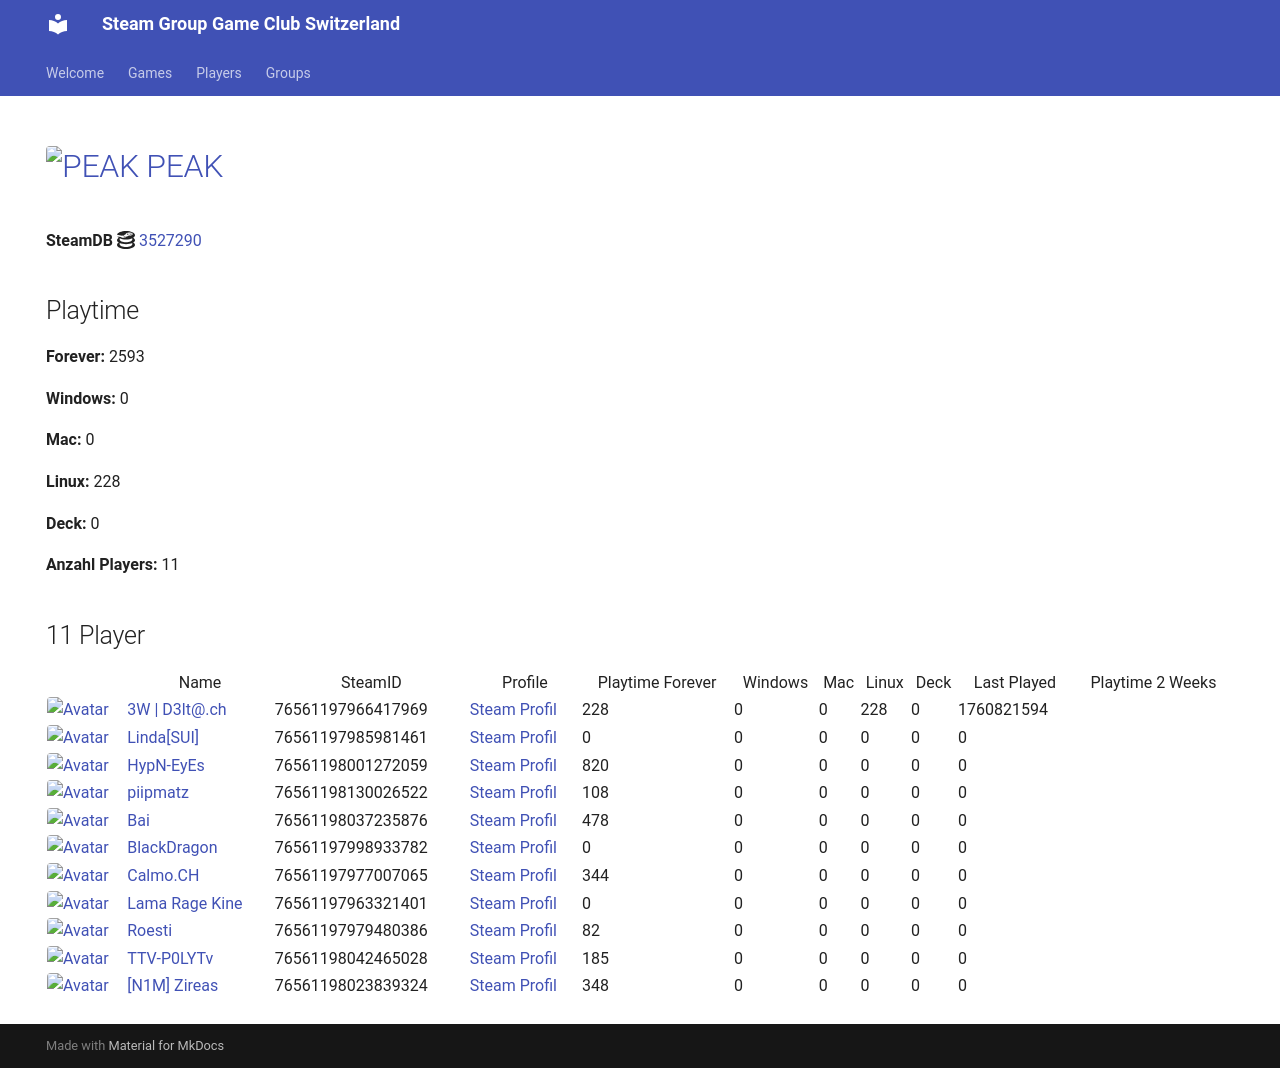

repository: Game-Club-Switzerland/steam.gameclub.ch · page: game/3527290/index.html · generator: mkdocs

---
hide:
  - navigation
  - toc
---
# <a href="https://store.steampowered.com/app/3527290"><img src="https://media.steampowered.com/steamcommunity/public/images/apps/3527290/b3a992fd5991bd2f4c956d58e062b0ce2988d6cd.jpg" alt="PEAK" style="width:32px;height:32px;border-radius:4px;" /> PEAK</a>

**SteamDB :simple-steamdb:** <a href="https://steamdb.info/app/3527290">3527290</a>

## Playtime

**Forever:** 6737

**Windows:** 0

**Mac:** 0

**Linux:** 228

**Deck:** 0

**Anzahl Players:** 13
## 13 Player

<table id="charts-table" class="display" style="width:100%">
            <thead>
                <tr>
                    <th></th>
                    <th>Name</th>
                    <th>SteamID</th>
                    <th>Profile</th>
                    <th>Playtime Forever</th>
                    <th>Windows</th>
                    <th>Mac</th>
                    <th>Linux</th>
                    <th>Deck</th>
                    <th>Last Played</th>
                    <th>Playtime 2 Weeks</th>
                </tr>
            </thead>
            <tbody>
        <tr>
<td><a href="/player/76561197966417969" target="_blank" title="3W | D3lt@.ch"><img src="https://avatars.steamstatic.com/363ea361fc7ff2a14a2a780a5e15e66cee03e434_full.jpg" alt="Avatar" style="width:48px;height:48px;border-radius:4px;"></a></td><td><a href="/player/76561197966417969" target="_blank" title="3W | D3lt@.ch">3W | D3lt@.ch</a></td><td>76561197966417969</td><td><a href="https://steamcommunity.com/id/3wd3lta/" target="_blank">Steam Profil</a></td><td>228</td><td>0</td><td>0</td><td>228</td><td>0</td><td>1760821594</td><td></td></tr>
<tr>
<td><a href="/player/76561197970585783" target="_blank" title="Jim doesn't feel like dancing."><img src="https://avatars.steamstatic.com/7815f1938354e9b2a63e079fd40874c826340230_full.jpg" alt="Avatar" style="width:48px;height:48px;border-radius:4px;"></a></td><td><a href="/player/76561197970585783" target="_blank" title="Jim doesn't feel like dancing.">Jim doesn't feel like dancing.</a></td><td>76561197970585783</td><td><a href="https://steamcommunity.com/profiles/76561197970585783/" target="_blank">Steam Profil</a></td><td>225</td><td>0</td><td>0</td><td>0</td><td>0</td><td>0</td><td></td></tr>
<tr>
<td><a href="/player/76561197985981461" target="_blank" title="Linda[SUI]"><img src="https://avatars.steamstatic.com/715689713a0bd4a947c884e2bfa8b8f2b124ea9d_full.jpg" alt="Avatar" style="width:48px;height:48px;border-radius:4px;"></a></td><td><a href="/player/76561197985981461" target="_blank" title="Linda[SUI]">Linda[SUI]</a></td><td>76561197985981461</td><td><a href="https://steamcommunity.com/profiles/76561197985981461/" target="_blank">Steam Profil</a></td><td>0</td><td>0</td><td>0</td><td>0</td><td>0</td><td>0</td><td></td></tr>
<tr>
<td><a href="/player/76561198042465028" target="_blank" title="TTV-P0LYTv"><img src="https://avatars.steamstatic.com/95d8f1c00bbdc43e289e494f3dad027a6f930ac4_full.jpg" alt="Avatar" style="width:48px;height:48px;border-radius:4px;"></a></td><td><a href="/player/76561198042465028" target="_blank" title="TTV-P0LYTv">TTV-P0LYTv</a></td><td>76561198042465028</td><td><a href="https://steamcommunity.com/id/SSEhArDcOrE/" target="_blank">Steam Profil</a></td><td>185</td><td>0</td><td>0</td><td>0</td><td>0</td><td>0</td><td></td></tr>
<tr>
<td><a href="/player/76561198037235876" target="_blank" title="Bai"><img src="https://avatars.steamstatic.com/ff66d7ecdb46a2149b8a34f896885c36a533e130_full.jpg" alt="Avatar" style="width:48px;height:48px;border-radius:4px;"></a></td><td><a href="/player/76561198037235876" target="_blank" title="Bai">Bai</a></td><td>76561198037235876</td><td><a href="https://steamcommunity.com/profiles/76561198037235876/" target="_blank">Steam Profil</a></td><td>478</td><td>0</td><td>0</td><td>0</td><td>0</td><td>0</td><td></td></tr>
<tr>
<td><a href="/player/76561197998933782" target="_blank" title="BlackDragon"><img src="https://avatars.steamstatic.com/2d67419dcbddc68d0d0f649777d0c77c84528b89_full.jpg" alt="Avatar" style="width:48px;height:48px;border-radius:4px;"></a></td><td><a href="/player/76561197998933782" target="_blank" title="BlackDragon">BlackDragon</a></td><td>76561197998933782</td><td><a href="https://steamcommunity.com/profiles/76561197998933782/" target="_blank">Steam Profil</a></td><td>0</td><td>0</td><td>0</td><td>0</td><td>0</td><td>0</td><td></td></tr>
<tr>
<td><a href="/player/76561198089726608" target="_blank" title="IamAdi"><img src="https://avatars.steamstatic.com/fef49e7fa7e1997310d705b2a6158ff8dc1cdfeb_full.jpg" alt="Avatar" style="width:48px;height:48px;border-radius:4px;"></a></td><td><a href="/player/76561198089726608" target="_blank" title="IamAdi">IamAdi</a></td><td>76561198089726608</td><td><a href="https://steamcommunity.com/profiles/76561198089726608/" target="_blank">Steam Profil</a></td><td>1219</td><td>0</td><td>0</td><td>0</td><td>0</td><td>0</td><td></td></tr>
<tr>
<td><a href="/player/76561198130026522" target="_blank" title="piipmatz"><img src="https://avatars.steamstatic.com/d80dda23bd7aac56321ff3e591ac4ad9cdee53e6_full.jpg" alt="Avatar" style="width:48px;height:48px;border-radius:4px;"></a></td><td><a href="/player/76561198130026522" target="_blank" title="piipmatz">piipmatz</a></td><td>76561198130026522</td><td><a href="https://steamcommunity.com/id/piipmatz_ch/" target="_blank">Steam Profil</a></td><td>108</td><td>0</td><td>0</td><td>0</td><td>0</td><td>0</td><td></td></tr>
<tr>
<td><a href="/player/76561197979480386" target="_blank" title="Roesti"><img src="https://avatars.steamstatic.com/d11c33497819af95e1c7f16ea77362f87b76117d_full.jpg" alt="Avatar" style="width:48px;height:48px;border-radius:4px;"></a></td><td><a href="/player/76561197979480386" target="_blank" title="Roesti">Roesti</a></td><td>76561197979480386</td><td><a href="https://steamcommunity.com/profiles/76561197979480386/" target="_blank">Steam Profil</a></td><td>82</td><td>0</td><td>0</td><td>0</td><td>0</td><td>0</td><td></td></tr>
<tr>
<td><a href="/player/76561198023839324" target="_blank" title="[N1M] Zireas"><img src="https://avatars.steamstatic.com/b053cb698df6607c8515bebff0f89d9c9bcb1c08_full.jpg" alt="Avatar" style="width:48px;height:48px;border-radius:4px;"></a></td><td><a href="/player/76561198023839324" target="_blank" title="[N1M] Zireas">[N1M] Zireas</a></td><td>76561198023839324</td><td><a href="https://steamcommunity.com/profiles/76561198023839324/" target="_blank">Steam Profil</a></td><td>348</td><td>0</td><td>0</td><td>0</td><td>0</td><td>0</td><td></td></tr>
<tr>
<td><a href="/player/76561197967889695" target="_blank" title="sniffels"><img src="https://avatars.steamstatic.com/0cda3bfafc19308850b2333d44b4ed659b54e559_full.jpg" alt="Avatar" style="width:48px;height:48px;border-radius:4px;"></a></td><td><a href="/player/76561197967889695" target="_blank" title="sniffels">sniffels</a></td><td>76561197967889695</td><td><a href="https://steamcommunity.com/profiles/76561197967889695/" target="_blank">Steam Profil</a></td><td>75</td><td>0</td><td>0</td><td>0</td><td>0</td><td>0</td><td></td></tr>
<tr>
<td><a href="/player/76561197977007065" target="_blank" title="Calmo.CH"><img src="https://avatars.steamstatic.com/d5f87817aa0e703dfdb751872ff2545763312145_full.jpg" alt="Avatar" style="width:48px;height:48px;border-radius:4px;"></a></td><td><a href="/player/76561197977007065" target="_blank" title="Calmo.CH">Calmo.CH</a></td><td>76561197977007065</td><td><a href="https://steamcommunity.com/profiles/76561197977007065/" target="_blank">Steam Profil</a></td><td>0</td><td>0</td><td>0</td><td>0</td><td>0</td><td>0</td><td></td></tr>
<tr>
<td><a href="/player/76561198066790962" target="_blank" title="Hoangry"><img src="https://avatars.steamstatic.com/cc0672ed81e67ae2ccc5e1fe6d39aacdd1c94499_full.jpg" alt="Avatar" style="width:48px;height:48px;border-radius:4px;"></a></td><td><a href="/player/76561198066790962" target="_blank" title="Hoangry">Hoangry</a></td><td>76561198066790962</td><td><a href="https://steamcommunity.com/id/hoangry/" target="_blank">Steam Profil</a></td><td>3789</td><td>0</td><td>0</td><td>0</td><td>0</td><td>0</td><td></td></tr>
</tbody>
</table>
